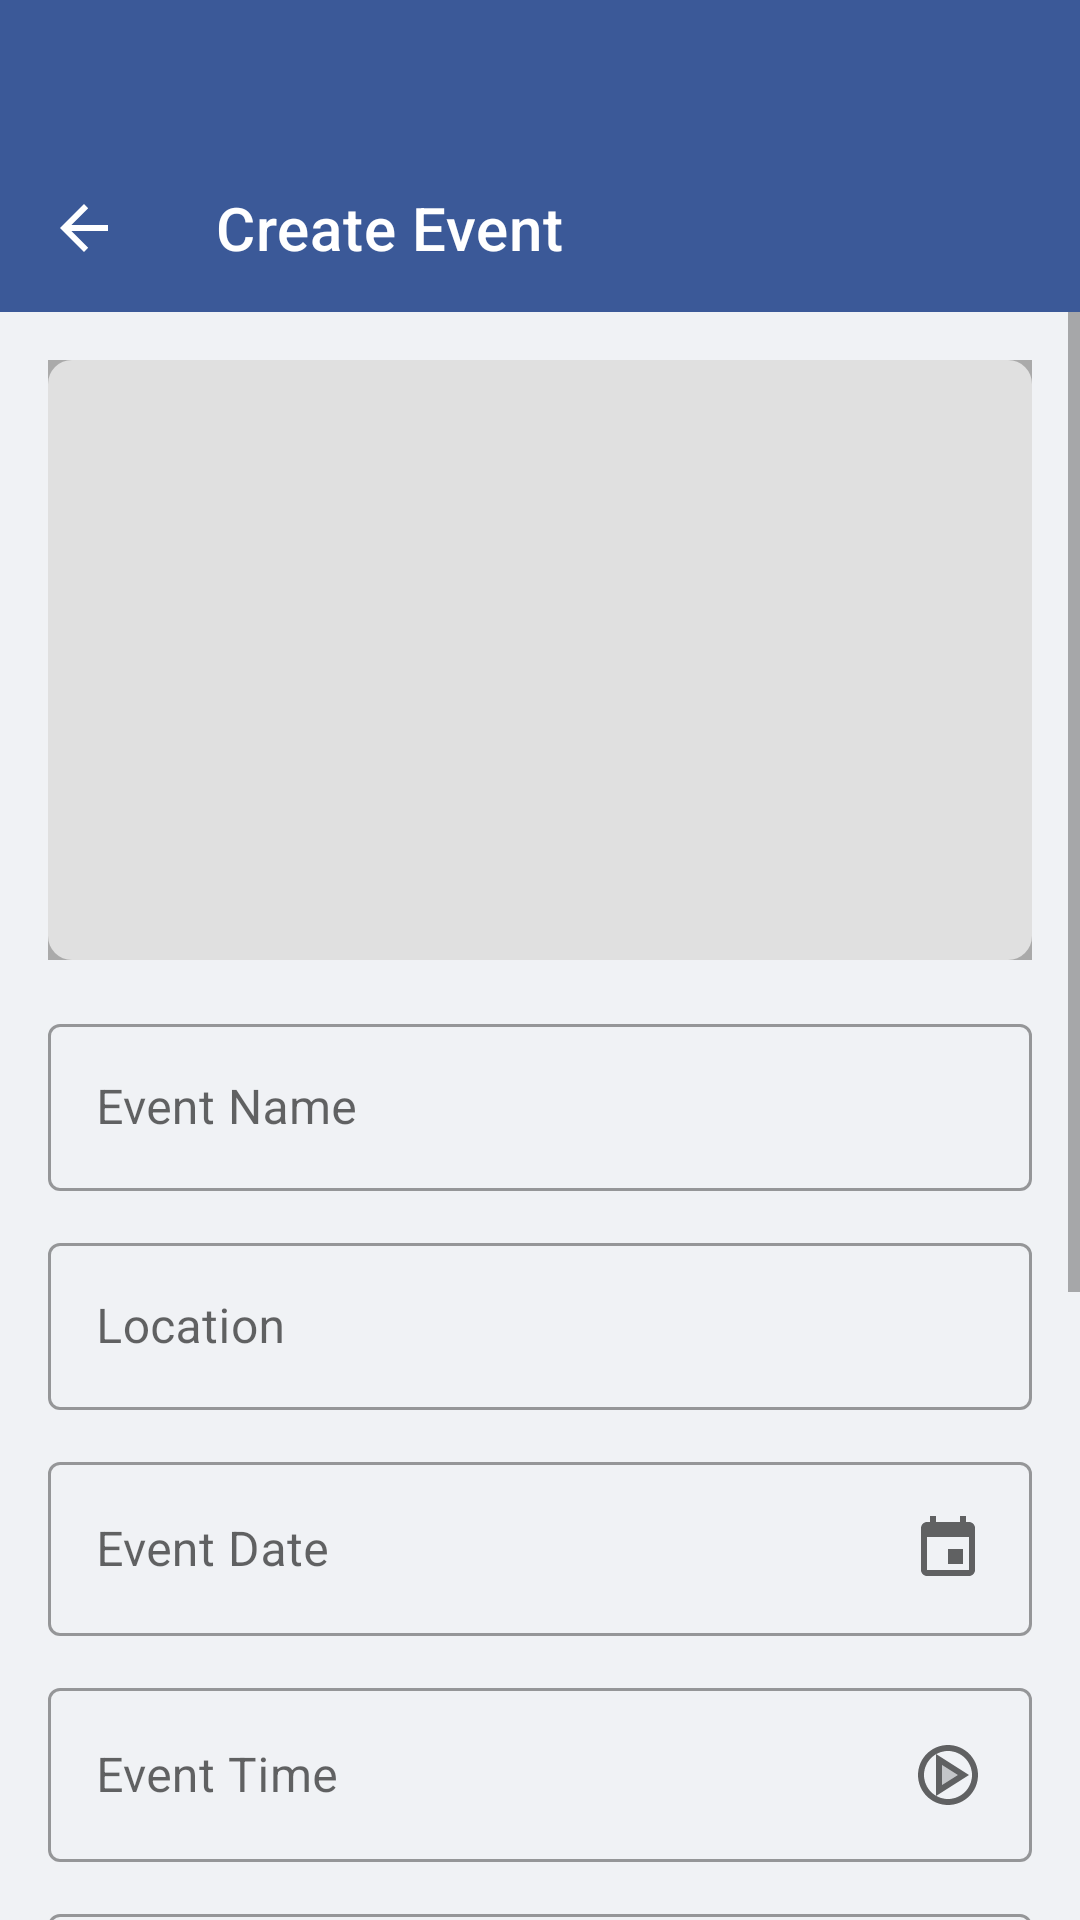

Write the Android layout XML for this screen, with the resource values it uses.
<!-- AndroidManifest.xml: application theme AppTheme -->
<!-- res/layout/activity_3.xml -->
<?xml version="1.0" encoding="utf-8"?>
<LinearLayout
    xmlns:android="http://schemas.android.com/apk/res/android"
    xmlns:app="http://schemas.android.com/apk/res-auto"
    xmlns:tools="http://schemas.android.com/tools"
    android:layout_width="match_parent"
    android:layout_height="match_parent"
    android:orientation="vertical"
    android:background="#F0F2F5"
    tools:context=".Activity3">

    
    <com.google.android.material.appbar.AppBarLayout
        android:layout_width="match_parent"
        android:layout_height="wrap_content"
        android:theme="@style/ThemeOverlay.AppCompat.Dark.ActionBar">

        <androidx.appcompat.widget.Toolbar
            android:id="@+id/toolbar_activity3"
            android:layout_width="match_parent"
            android:layout_height="?attr/actionBarSize"
            android:background="#3b5998"
            android:layout_marginTop="48dp"
            app:title="Create Event"
            app:navigationIcon="?attr/homeAsUpIndicator"
            app:titleTextColor="@android:color/white" />

    </com.google.android.material.appbar.AppBarLayout>

    
    <ScrollView
        android:layout_width="match_parent"
        android:layout_height="match_parent">

        <LinearLayout
            android:layout_width="match_parent"
            android:layout_height="wrap_content"
            android:orientation="vertical"
            android:padding="16dp">

            
            <ImageView
                android:id="@+id/eventImageView"
                android:layout_width="match_parent"
                android:layout_height="200dp"
                android:scaleType="centerCrop"
                android:src="@drawable/image_placeholder_background"
                android:background="@android:color/darker_gray"
                android:contentDescription="Event Photo"
                android:layout_marginBottom="16dp"
                android:clickable="true"
                android:focusable="true"/>

            
            <com.google.android.material.textfield.TextInputLayout
                style="@style/Widget.MaterialComponents.TextInputLayout.OutlinedBox"
                android:layout_width="match_parent"
                android:layout_height="wrap_content"
                android:layout_marginBottom="12dp"
                android:hint="Event Name">

                <com.google.android.material.textfield.TextInputEditText
                    android:id="@+id/editTextEventName"
                    android:layout_width="match_parent"
                    android:layout_height="wrap_content"
                    android:inputType="textCapWords" />
            </com.google.android.material.textfield.TextInputLayout>

            
            <com.google.android.material.textfield.TextInputLayout
                style="@style/Widget.MaterialComponents.TextInputLayout.OutlinedBox"
                android:layout_width="match_parent"
                android:layout_height="wrap_content"
                android:layout_marginBottom="12dp"
                android:hint="Location">

                <com.google.android.material.textfield.TextInputEditText
                    android:id="@+id/editTextLocation"
                    android:layout_width="match_parent"
                    android:layout_height="wrap_content"
                    android:inputType="textCapSentences" />
            </com.google.android.material.textfield.TextInputLayout>


            
            <com.google.android.material.textfield.TextInputLayout
                style="@style/Widget.MaterialComponents.TextInputLayout.OutlinedBox"
                android:layout_width="match_parent"
                android:layout_height="wrap_content"
                android:layout_marginBottom="12dp"
                android:hint="Event Date">

                <com.google.android.material.textfield.TextInputEditText
                    android:id="@+id/editTextEventDate"
                    android:layout_width="match_parent"
                    android:layout_height="wrap_content"
                    android:focusable="false"
                    android:clickable="true"
                    android:drawableEnd="@drawable/ic_calendar" />
            </com.google.android.material.textfield.TextInputLayout>
            
            
            <com.google.android.material.textfield.TextInputLayout
                style="@style/Widget.MaterialComponents.TextInputLayout.OutlinedBox"
                android:layout_width="match_parent"
                android:layout_height="wrap_content"
                android:layout_marginBottom="12dp"
                android:hint="Event Time">

                <com.google.android.material.textfield.TextInputEditText
                    android:id="@+id/editTextEventTime"
                    android:layout_width="match_parent"
                    android:layout_height="wrap_content"
                    android:focusable="false"
                    android:clickable="true"
                    android:drawableEnd="@drawable/ic_play" /> 
            </com.google.android.material.textfield.TextInputLayout>

            
            <com.google.android.material.textfield.TextInputLayout
                style="@style/Widget.MaterialComponents.TextInputLayout.OutlinedBox"
                android:layout_width="match_parent"
                android:layout_height="wrap_content"
                android:layout_marginBottom="12dp"
                android:hint="Description">

                <com.google.android.material.textfield.TextInputEditText
                    android:id="@+id/editTextEventDescription"
                    android:layout_width="match_parent"
                    android:layout_height="wrap_content"
                    android:inputType="textMultiLine|textCapSentences"
                    android:minLines="3"
                    android:gravity="top|start" />
            </com.google.android.material.textfield.TextInputLayout>

            
            <com.google.android.material.textfield.TextInputLayout
                style="@style/Widget.MaterialComponents.TextInputLayout.OutlinedBox.ExposedDropdownMenu"
                android:layout_width="match_parent"
                android:layout_height="wrap_content"
                android:layout_marginBottom="16dp"
                android:hint="Select Category">

                <AutoCompleteTextView
                    android:id="@+id/autoCompleteCategory"
                    android:layout_width="match_parent"
                    android:layout_height="wrap_content"
                    android:inputType="none"/>
            </com.google.android.material.textfield.TextInputLayout>

            
            <TextView
                android:layout_width="wrap_content"
                android:layout_height="wrap_content"
                android:text="Event Type"
                android:textStyle="bold"
                android:layout_marginBottom="8dp"/>

            <RadioGroup
                android:id="@+id/radioGroupEventType"
                android:layout_width="match_parent"
                android:layout_height="wrap_content"
                android:orientation="horizontal"
                android:layout_marginBottom="24dp">

                <RadioButton
                    android:id="@+id/radioPublic"
                    android:layout_width="0dp"
                    android:layout_height="wrap_content"
                    android:layout_weight="1"
                    android:text="Public"
                    android:checked="true"/>

                <RadioButton
                    android:id="@+id/radioPrivate"
                    android:layout_width="0dp"
                    android:layout_height="wrap_content"
                    android:layout_weight="1"
                    android:text="Private"/>
            </RadioGroup>

            
            <Button
                android:id="@+id/btnSave"
                android:layout_width="match_parent"
                android:layout_height="wrap_content"
                android:text="Save Event"
                android:padding="12dp"
                app:backgroundTint="#3b5998"/>

        </LinearLayout>
    </ScrollView>
</LinearLayout>
<!-- resources referenced by this layout -->
<resources>
  <!-- drawable ic_calendar (drawable) -->
  <vector xmlns:android="http://schemas.android.com/apk/res/android"
      android:width="24dp"
      android:height="24dp"
      android:viewportWidth="24"
      android:viewportHeight="24"
      android:tint="?attr/colorControlNormal">
      <path
          android:fillColor="@android:color/white"
          android:pathData="M17,12h-5v5h5v-5zM16,1v2L8,3L8,1L6,1v2L5,3c-1.11,0 -1.99,0.9 -1.99,2L3,19c0,1.1 0.89,2 2,2h14c1.1,0 2,-0.9 2,-2L21,5c0,-1.1 -0.9,-2 -2,-2h-1L18,1h-2zM19,19L5,19L5,8h14v11z"/>
  </vector>
  <!-- drawable ic_play (drawable) -->
  <vector xmlns:android="http://schemas.android.com/apk/res/android"
      android:width="24dp"
      android:height="24dp"
      android:viewportWidth="24"
      android:viewportHeight="24"
      android:tint="?attr/colorControlNormal">
      <path
          android:fillColor="@android:color/white"
          android:pathData="M10,8.64v6.72L15.27,12z"
          android:strokeAlpha="0.3"
          android:fillAlpha="0.3"/>
      <path
          android:fillColor="@android:color/white"
          android:pathData="M8,19l11,-7L8,5v14zM10,8.64L15.27,12L10,15.36V8.64z"/>
      <path
          android:fillColor="@android:color/white"
          android:pathData="M12,2C6.48,2 2,6.48 2,12s4.48,10 10,10s10,-4.48 10,-10S17.52,2 12,2zM12,20c-4.41,0 -8,-3.59 -8,-8s3.59,-8 8,-8s8,3.59 8,8S16.41,20 12,20z"/>
  </vector>
  <!-- drawable image_placeholder_background (drawable) -->
  <shape xmlns:android="http://schemas.android.com/apk/res/android">
      <solid android:color="#E0E0E0"/>
      <corners android:radius="8dp"/>
  </shape>
  <style name="AppTheme" parent="Theme.MaterialComponents.Light.NoActionBar">
          
          <item name="colorPrimary">#3b5998</item>
          <item name="colorPrimaryDark">#2d4373</item>
          <item name="colorAccent">#3b5998</item>
  
          
          <item name="android:statusBarColor">@color/colorPrimaryDark</item>
  
          
          <item name="windowActionBar">false</item>
          <item name="windowNoTitle">true</item>
      </style>
  <color name="colorPrimaryDark">#2d4373</color>
</resources>
